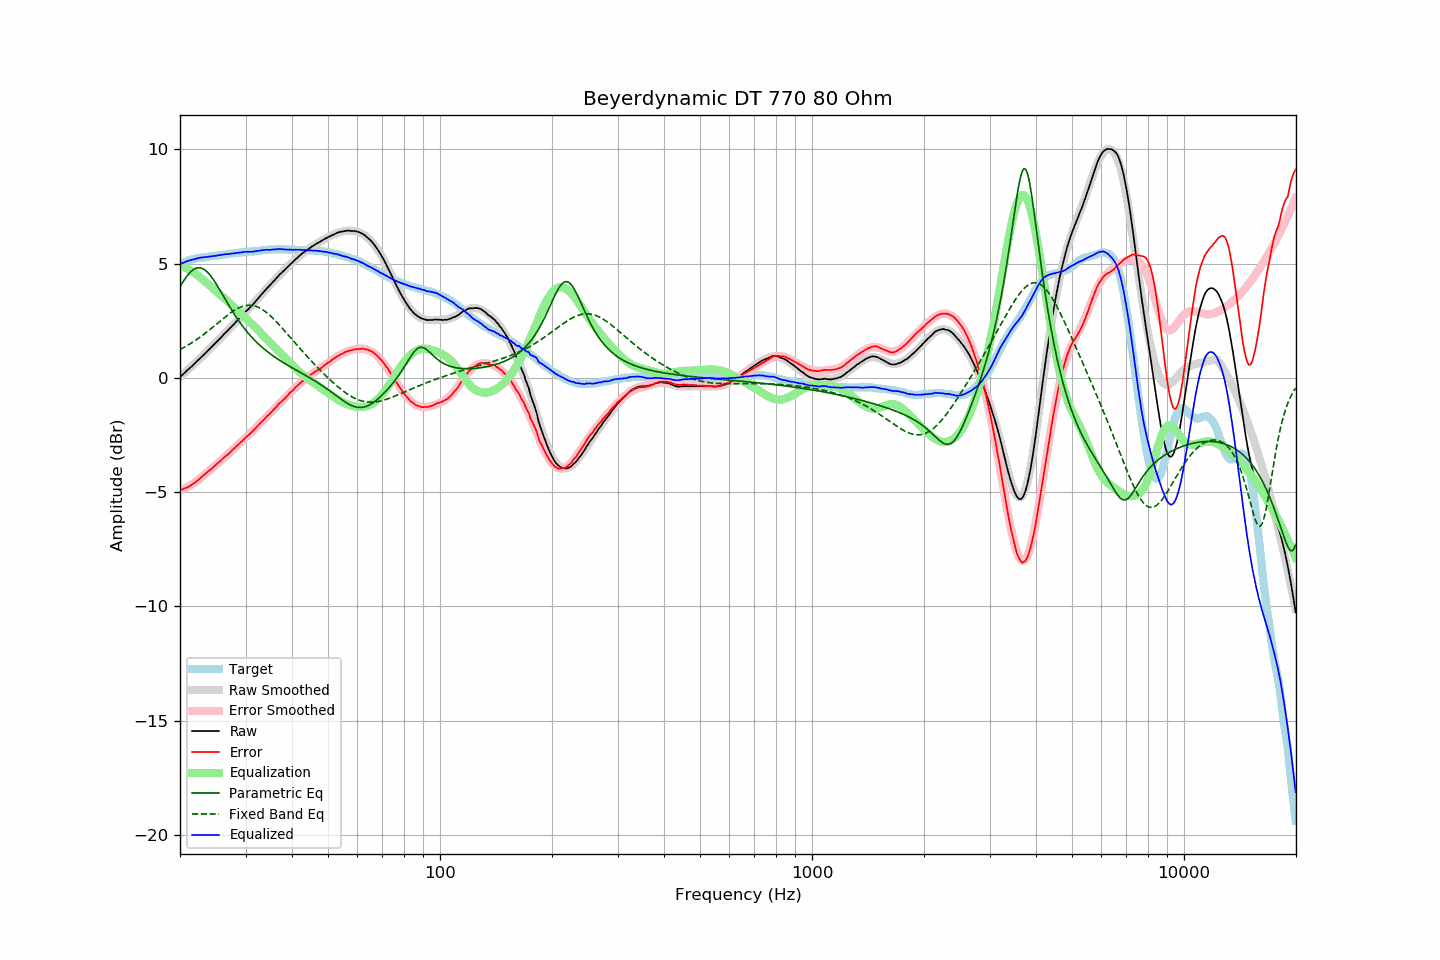

The data file committed next to this chart (first rows):
frequency, raw, error, smoothed, error_smoothed, equalization, parametric_eq, fixed_band_eq, equalized_raw, equalized_smoothed, target
20.00, 0.03, -4.92, 0.04, -4.93, 4.93, 3.99, 1.24, 4.97, 4.97, 4.95
20.20, 0.10, -4.89, 0.10, -4.90, 4.90, 4.11, 1.28, 5.01, 5.00, 4.99
20.40, 0.16, -4.87, 0.16, -4.87, 4.87, 4.22, 1.32, 5.03, 5.03, 5.03
20.61, 0.23, -4.83, 0.23, -4.83, 4.83, 4.32, 1.35, 5.07, 5.06, 5.06
20.81, 0.29, -4.81, 0.29, -4.80, 4.80, 4.42, 1.39, 5.09, 5.09, 5.10
21.02, 0.36, -4.78, 0.36, -4.76, 4.76, 4.51, 1.44, 5.12, 5.12, 5.14
21.23, 0.42, -4.74, 0.42, -4.72, 4.72, 4.59, 1.48, 5.14, 5.14, 5.16
21.44, 0.48, -4.70, 0.49, -4.67, 4.67, 4.66, 1.52, 5.16, 5.16, 5.18
21.66, 0.55, -4.65, 0.55, -4.63, 4.63, 4.72, 1.57, 5.18, 5.18, 5.20
21.87, 0.61, -4.60, 0.62, -4.58, 4.58, 4.77, 1.61, 5.20, 5.20, 5.21
22.09, 0.68, -4.55, 0.69, -4.53, 4.53, 4.80, 1.66, 5.22, 5.22, 5.23
22.31, 0.75, -4.49, 0.75, -4.48, 4.48, 4.82, 1.71, 5.24, 5.24, 5.24
22.54, 0.82, -4.43, 0.82, -4.43, 4.43, 4.82, 1.76, 5.25, 5.25, 5.25
22.76, 0.89, -4.37, 0.89, -4.37, 4.37, 4.81, 1.81, 5.27, 5.26, 5.26
22.99, 0.96, -4.30, 0.96, -4.31, 4.31, 4.78, 1.86, 5.28, 5.27, 5.26
23.22, 1.02, -4.25, 1.03, -4.25, 4.25, 4.75, 1.91, 5.28, 5.28, 5.27
23.45, 1.09, -4.19, 1.09, -4.19, 4.19, 4.69, 1.97, 5.29, 5.29, 5.28
23.69, 1.16, -4.13, 1.16, -4.13, 4.13, 4.63, 2.02, 5.29, 5.30, 5.29
23.92, 1.23, -4.07, 1.23, -4.07, 4.07, 4.56, 2.08, 5.30, 5.30, 5.30
24.16, 1.30, -4.02, 1.30, -4.01, 4.01, 4.47, 2.14, 5.31, 5.31, 5.32
24.40, 1.37, -3.96, 1.38, -3.95, 3.95, 4.38, 2.19, 5.32, 5.32, 5.34
24.65, 1.44, -3.89, 1.45, -3.89, 3.89, 4.28, 2.25, 5.33, 5.33, 5.33
24.89, 1.51, -3.82, 1.52, -3.83, 3.83, 4.17, 2.31, 5.34, 5.34, 5.34
25.14, 1.58, -3.77, 1.59, -3.76, 3.76, 4.06, 2.37, 5.35, 5.35, 5.35
25.39, 1.66, -3.70, 1.66, -3.70, 3.70, 3.94, 2.43, 5.37, 5.36, 5.36
25.65, 1.73, -3.65, 1.73, -3.64, 3.64, 3.82, 2.49, 5.37, 5.37, 5.38
25.91, 1.80, -3.58, 1.80, -3.58, 3.58, 3.70, 2.55, 5.38, 5.38, 5.38
26.16, 1.88, -3.51, 1.88, -3.52, 3.52, 3.58, 2.60, 5.40, 5.39, 5.39
26.43, 1.95, -3.45, 1.95, -3.45, 3.45, 3.46, 2.66, 5.40, 5.40, 5.40
26.69, 2.02, -3.39, 2.02, -3.39, 3.39, 3.34, 2.72, 5.41, 5.41, 5.41
26.96, 2.09, -3.34, 2.09, -3.33, 3.33, 3.22, 2.77, 5.42, 5.42, 5.43
27.23, 2.16, -3.28, 2.17, -3.26, 3.26, 3.10, 2.82, 5.42, 5.43, 5.44
27.50, 2.24, -3.20, 2.24, -3.20, 3.20, 2.99, 2.87, 5.44, 5.44, 5.44
27.77, 2.31, -3.13, 2.32, -3.13, 3.13, 2.88, 2.92, 5.45, 5.45, 5.44
28.05, 2.38, -3.08, 2.39, -3.07, 3.07, 2.77, 2.96, 5.45, 5.46, 5.46
28.33, 2.46, -3.00, 2.46, -3.00, 3.00, 2.66, 3.00, 5.47, 5.46, 5.46
28.62, 2.53, -2.94, 2.53, -2.94, 2.94, 2.55, 3.04, 5.47, 5.47, 5.47
28.90, 2.60, -2.88, 2.61, -2.87, 2.87, 2.45, 3.08, 5.48, 5.48, 5.48
29.19, 2.68, -2.80, 2.68, -2.81, 2.81, 2.35, 3.11, 5.49, 5.49, 5.48
29.48, 2.76, -2.75, 2.75, -2.74, 2.74, 2.26, 3.13, 5.51, 5.49, 5.51
29.78, 2.83, -2.67, 2.82, -2.68, 2.68, 2.17, 3.15, 5.51, 5.50, 5.50
30.08, 2.91, -2.60, 2.90, -2.61, 2.61, 2.08, 3.16, 5.52, 5.51, 5.51
30.38, 2.97, -2.54, 2.97, -2.54, 2.54, 1.99, 3.17, 5.51, 5.51, 5.51
30.68, 3.04, -2.49, 3.05, -2.48, 2.48, 1.91, 3.18, 5.52, 5.52, 5.53
30.99, 3.11, -2.42, 3.12, -2.41, 2.41, 1.83, 3.17, 5.52, 5.53, 5.53
31.30, 3.18, -2.35, 3.20, -2.34, 2.34, 1.75, 3.17, 5.52, 5.54, 5.53
31.61, 3.26, -2.28, 3.28, -2.27, 2.27, 1.68, 3.15, 5.53, 5.54, 5.54
31.93, 3.34, -2.21, 3.35, -2.20, 2.20, 1.61, 3.13, 5.54, 5.55, 5.55
32.24, 3.42, -2.12, 3.43, -2.13, 2.13, 1.54, 3.11, 5.55, 5.56, 5.55
32.57, 3.51, -2.06, 3.51, -2.06, 2.06, 1.47, 3.08, 5.57, 5.56, 5.57
32.89, 3.59, -1.98, 3.59, -1.99, 1.99, 1.40, 3.04, 5.58, 5.57, 5.57
33.22, 3.67, -1.91, 3.67, -1.91, 1.91, 1.34, 3.00, 5.59, 5.58, 5.58
33.55, 3.75, -1.84, 3.74, -1.84, 1.84, 1.28, 2.95, 5.60, 5.59, 5.59
33.89, 3.83, -1.77, 3.83, -1.77, 1.77, 1.22, 2.90, 5.60, 5.59, 5.60
34.23, 3.91, -1.69, 3.91, -1.69, 1.69, 1.17, 2.85, 5.61, 5.60, 5.60
34.57, 3.98, -1.63, 3.99, -1.62, 1.62, 1.11, 2.79, 5.60, 5.61, 5.61
34.92, 4.05, -1.56, 4.06, -1.55, 1.55, 1.06, 2.73, 5.60, 5.61, 5.61
35.27, 4.13, -1.49, 4.14, -1.48, 1.48, 1.01, 2.66, 5.61, 5.62, 5.62
35.62, 4.21, -1.41, 4.21, -1.41, 1.41, 0.96, 2.59, 5.62, 5.62, 5.62
35.97, 4.28, -1.34, 4.29, -1.33, 1.33, 0.91, 2.52, 5.62, 5.62, 5.62
... 635 more rows
